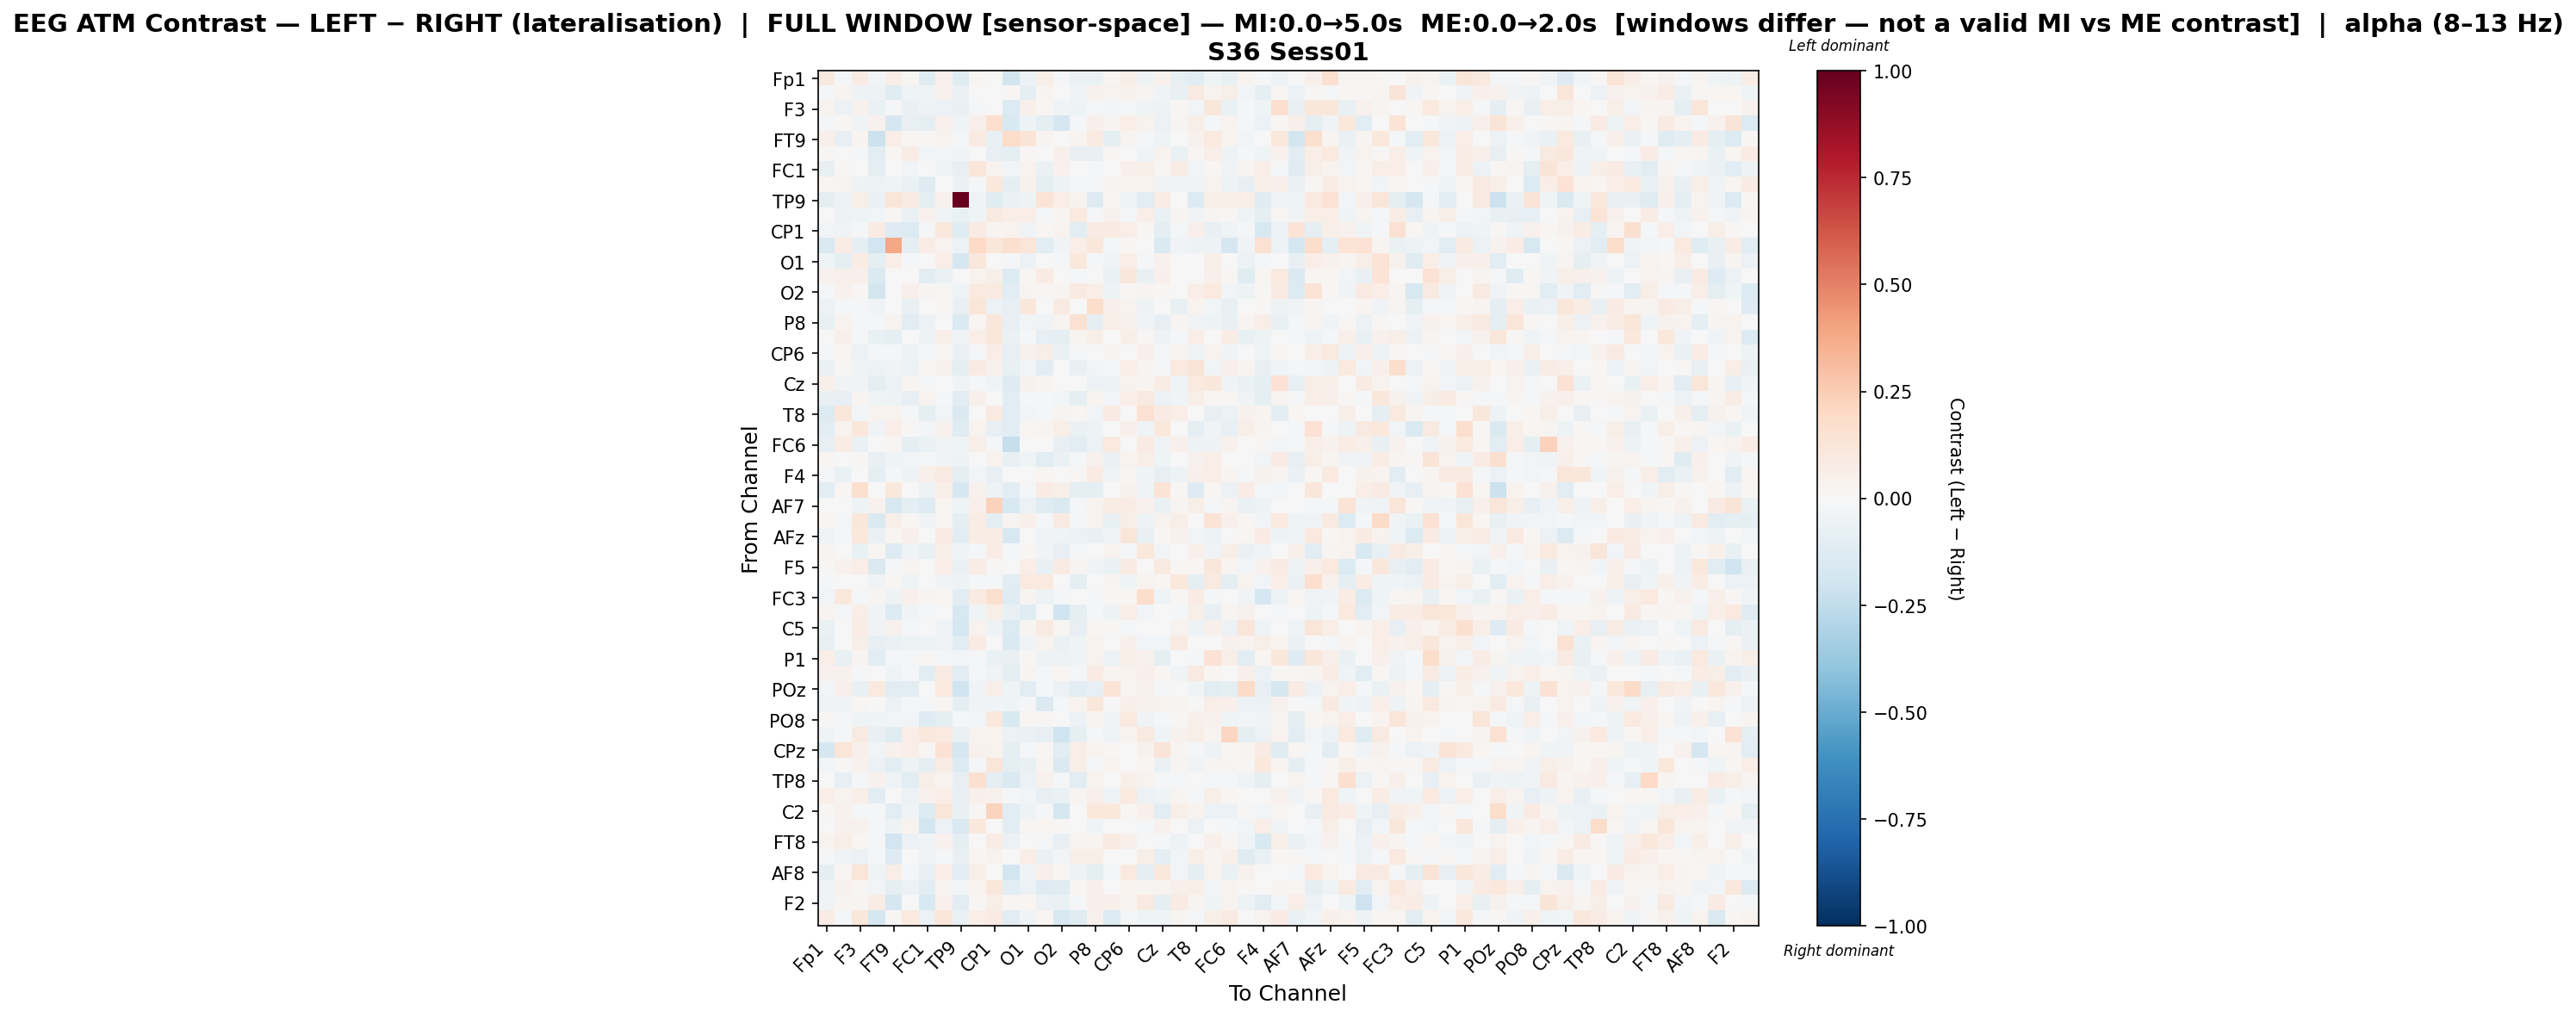

Data behind this chart, as committed beside it:
, Fp1, Fz, F3, F7, FT9, FC5, FC1, C3, TP9, CP5, CP1, P7, O1, Oz, O2, P4, P8, TP10, CP6, CP2, Cz, C4, T8
Fp1, 0.1006, -0.01719, 0.08244, -0.03069, 0.06313, 0.0168, -0.1229, 0.05292, -0.1195, 0.02326, 0.006852, -0.1809, -0.0568, 0.05656, -0.01797, -0.06738, -0.06597, 0.02137, 0.05986, -0.05452, 0.04145, -0.08499, -0.1146
Fz, -0.01266, 0.02849, -0.05245, -0.05447, -0.1183, -0.04173, -0.03976, 0.04555, -0.06894, -0.003211, -0.003077, 0.01107, -0.08829, 0.02379, 0.002646, -0.03474, 0.04113, 0.03674, 0.04191, 0.03115, -0.04051, -0.07659, 0.092
F3, 0.03528, -0.0624, 0.04535, -0.06611, -0.01856, -0.07234, -0.05125, -0.05472, -0.07526, -0.01585, 0.0007217, -0.1391, 0.04995, 0.02081, -0.03582, -0.05458, -0.01731, -0.02579, -0.01597, -0.0442, -0.05378, 0.0203, -0.03076
F7, -0.0157, 0.01442, -0.0343, 0.04111, -0.1678, -0.08141, -0.09768, 0.04633, -0.04606, 0.04702, 0.1697, -0.1521, -0.05428, -0.09763, -0.1699, -0.00918, 0.04905, 0.0283, 0.06398, 0.03616, -0.05908, 0.02417, 0.05824
FT9, 0.04908, -0.08278, 0.0271, -0.2165, 0.06404, 0.0221, 0.01482, 0.03825, -0.02087, 0.08888, -0.07808, 0.1853, 0.1265, 0.03033, -0.003658, 0.02638, 0.08721, -0.08896, 0.02641, -0.01117, -0.04333, 0.002335, 0.04121
FC5, 0.01209, -0.006943, -0.008211, -0.1038, 0.02011, 0.0734, -0.0299, -0.02536, -0.0316, 0.006907, -0.08089, -0.09793, 0.01464, 0.004568, 0.04841, -0.07598, -0.07309, 0.01502, 0.001268, -0.04243, 0.03253, -0.06366, 0.02264
FC1, -0.07836, 0.01159, -0.005017, -0.08622, -0.005904, -0.02495, 0.00489, -0.04595, -0.0843, 0.1249, 0.03148, -0.02787, 0.03906, -0.06773, 0.04512, -0.000151, -0.009167, 0.002148, 0.04887, 0.05856, 0.01401, 0.07072, -0.02775
C3, 0.0175, 0.02529, -0.05305, -0.05188, -0.04056, -0.06704, -0.1325, 0.001535, -0.06208, -0.01931, 0.1034, -0.09133, 0.04516, -0.09594, -0.04691, -0.01048, -0.01152, 0.02859, 0.03205, 0.03145, -0.03658, -0.03797, -0.03166
TP9, -0.1009, -0.05475, 0.0621, -0.0657, 0.1211, 0.08721, -0.1014, 0.04126, 1.0, -0.03221, -0.1174, -0.06596, -0.05264, 0.1344, 0.06433, 0.03616, -0.1255, 0.01163, -0.04544, -0.1133, 0.07329, 0.005514, -0.1378
CP5, 0.005236, -0.04748, -0.04138, -0.02531, 0.008496, -0.06775, 0.03985, -0.03732, -0.07186, -0.04106, 0.08893, 0.06842, 0.06983, -0.01577, 0.03002, 0.0979, -0.01882, 0.04686, -0.01668, 0.06816, -0.06288, 0.02898, -0.03758
CP1, -0.02533, -0.03751, -0.01287, 0.08089, -0.1264, -0.1349, -0.02008, 0.1064, -0.1243, 0.08086, 0.02869, 0.03834, -0.03389, 0.01958, 0.03613, -0.1042, 0.08533, 0.08032, 0.0652, 0.0145, -0.09684, -0.02152, 0.05447
P7, -0.1437, 0.07503, -0.08776, -0.188, 0.3888, -0.08815, 0.07303, 0.03688, -0.05751, 0.1958, 0.1152, 0.1606, 0.1221, -0.1148, -0.03789, 0.06287, 0.1136, -0.01607, 0.02269, -0.004261, -0.1482, -0.03363, -0.05242
O1, -0.04349, -0.08822, 0.0729, -0.09613, 0.06744, -0.008764, 0.003417, 0.07024, -0.1659, 0.1096, -0.000749, -0.008838, -0.05703, 0.005932, -0.01433, 0.1022, -0.0112, -0.03173, 0.06744, -0.02017, 0.04629, -0.001322, -0.001139
Oz, 0.04199, 0.04843, 0.04893, -0.1441, 0.007293, 0.0004164, -0.1052, -0.06259, 0.007516, 0.03339, 0.06017, -0.135, 0.01565, 0.08565, 0.006477, -0.01039, -0.001166, -0.06795, 0.1122, -0.07621, 0.05108, 0.007686, 0.003592
O2, -0.00797, 0.04597, 0.009444, -0.1867, -0.002664, 0.04969, 0.02723, 0.009315, -0.04013, 0.09797, 0.09043, -0.1047, 0.02856, 0.01638, 0.02567, 0.09294, 0.0639, -0.05238, 0.01043, 0.03087, 0.02143, 0.003608, 0.06953
P4, -0.05856, -0.01315, -0.01725, -0.04435, -0.001821, -0.07631, -0.003699, 0.02228, -0.07051, 0.1209, -0.05807, -0.0819, 0.1145, -0.005629, 0.08874, -0.004415, 0.1781, 0.0534, 0.03582, -0.05065, 0.006554, -0.07148, 0.03261
P8, -0.07743, 0.03787, -0.01833, -0.01027, 0.03326, -0.1027, -0.05591, -0.001951, -0.1424, 0.01848, 0.1157, -0.08361, -0.02847, -0.03167, 0.02383, 0.1504, -0.08684, 0.05871, 0.04678, -0.03784, -0.08471, 0.02499, -0.03353
TP10, 0.006793, 0.04856, -0.02016, -0.07451, -0.101, -0.00225, -0.05042, 0.06206, -0.03193, 0.06304, 0.1149, -0.06853, -0.02256, -0.07889, -0.09254, 0.02676, 0.05524, -0.0009541, 0.06114, 0.01343, -0.05446, -0.01707, 0.06421
CP6, -0.02109, 0.01915, -0.06123, -0.01883, -0.01273, -0.04993, -0.01937, 0.01558, -0.0635, -0.01288, 0.06675, -0.07876, 0.03932, 0.05911, -0.06584, -0.01685, 0.007051, 0.0255, -0.001207, 0.04967, -0.01394, 0.02384, -0.03985
CP2, -0.07016, 0.01213, -0.04256, -0.05306, -0.03519, -0.06136, 0.009648, 0.03948, -0.09773, 0.07823, 0.04197, -0.07097, -0.02964, -0.1053, -0.002932, -0.07575, -0.02711, -0.01163, 0.07031, 0.024, -0.01166, 0.09969, 0.1255
Cz, 0.05308, -0.03761, -0.03605, -0.1015, -0.05893, 0.02953, -0.01333, 0.006827, -0.03251, -0.008722, -0.04686, -0.1303, 0.04571, 0.02875, -0.005672, -0.005148, -0.05665, -0.05387, 0.03877, 0.02488, 0.07438, -0.04044, 0.09685
C4, -0.07398, -0.08127, 0.02369, -0.04062, -0.05282, -0.08082, 0.03395, -0.01541, -0.1141, 0.05138, -0.003477, -0.1029, -0.01186, -0.01748, -0.02534, -0.09461, 0.02856, -0.02867, 0.06278, 0.08896, -0.05562, -0.0313, 0.05486
T8, -0.1369, 0.1094, -0.02934, 0.03182, 0.03401, -0.01716, -0.09494, -0.02467, -0.1453, -0.0006337, 0.08686, -0.1106, -0.02533, -0.01509, 0.02488, 0.01871, -0.03015, 0.08062, -0.007176, 0.1521, 0.07836, 0.06895, 0.002531
FT10, -0.107, 0.03649, 0.1126, -0.03202, 0.06639, 0.01024, -0.03026, 0.04136, -0.1207, 0.03369, -0.08183, -0.1091, 0.0213, 0.02556, 0.06143, -0.06656, -0.05335, -0.004276, 0.0469, -0.04621, 0.1049, 0.003409, -0.09852
FC6, -0.08465, 0.0743, -0.06961, -0.005495, 0.02165, -0.09041, -0.06666, -0.03209, -0.04638, 0.05687, -0.0209, -0.232, -0.00045, 0.006822, -0.07953, -0.1046, -0.06088, 0.09629, -0.006148, 0.0848, -0.03708, 0.04847, -0.04773
FC2, 0.01586, 0.0008797, 0.0113, -0.07305, -0.04538, -0.02968, -0.008156, -0.03718, -0.05146, 0.004271, 0.03802, -0.07753, -0.03932, -0.1161, -0.06757, -0.01158, 0.04309, -0.06416, 0.03199, 0.05525, -0.04318, -0.005761, 0.04581
F4, -0.02017, -0.06387, 0.006277, -0.09121, -0.02195, -0.05246, 0.04845, 0.09256, -0.09657, -0.02393, -0.0852, 0.001489, -0.0002962, 0.01952, 0.001399, 0.009208, 0.0836, -0.03399, 0.02072, -0.0409, -0.07909, -0.04962, 0.05157
F8, -0.1099, 0.02007, 0.1571, 0.001344, 0.1029, 0.004624, -0.05175, 0.06015, -0.1656, 0.04425, -0.05358, -0.1087, -0.02163, 0.08556, 0.05634, -0.0981, -0.08615, -0.003633, 0.04079, -0.04626, 0.1365, 0.01283, -0.1254
AF7, -0.003655, -0.003991, -0.0478, 0.04246, -0.1626, -0.09465, -0.1291, 0.02183, -0.0416, 0.05059, 0.2326, -0.158, -0.05841, -0.1235, -0.1442, -0.02176, 0.03779, 0.07378, 0.07048, 0.04531, -0.06959, 0.02477, 0.05625
AF3, 0.01594, -0.01511, 0.1157, -0.1424, 0.06043, 0.01869, -0.03307, 0.02318, -0.09425, 0.0728, -0.09576, 0.03107, 0.0477, -0.01443, 0.09279, -0.01188, 0.03281, -0.07667, 0.05631, -0.05397, 0.03494, 0.05776, -1.3305399937690899e-05
AFz, -0.03716, -0.01428, 0.1074, -0.06948, 0.01969, 0.04813, 0.003771, 0.07961, -0.1091, 0.07467, 0.07275, -0.1607, -0.002058, -0.03821, -0.04104, -0.06185, -0.07357, -0.03722, 0.1213, -0.07427, 0.0222, 0.04071, -0.03056
F1, 0.02526, 0.00665, -0.07106, 0.01897, -0.1267, -0.04277, -0.07412, 0.05675, -0.04039, -0.01054, 0.07106, -0.01143, 0.01555, -0.03553, -0.07867, -0.02216, 0.003671, 0.03824, -0.01035, 0.1017, -0.02584, 0.007488, 0.05367
F5, 0.01397, 0.04477, 0.07031, -0.1409, -0.01051, 0.02699, 0.001674, 0.06816, -0.06779, 0.07467, 0.01337, 0.003637, 0.06411, -0.07372, 0.08097, 0.02996, -0.0333, -0.06551, 0.08202, 0.002165, 0.09228, 0.01727, 0.01616
FT7, -0.01549, 0.006928, -0.00399, -0.03585, 0.02158, -0.0402, 0.004735, -0.03846, -0.04977, -0.01631, -0.01451, -0.1086, 0.09782, 0.09744, 0.004269, -0.09065, 0.005439, 0.02489, -0.04074, 0.03831, 0.01598, 0.1017, -0.09074
FC3, -0.02725, 0.1093, -0.008713, 0.02629, -0.05333, 0.05062, 0.02895, 0.0202, -0.1057, 0.08522, 0.1588, -0.1241, 0.02548, -0.04992, -0.01788, 0.0009716, -0.01465, 0.01788, 0.01927, 0.179, -0.03996, 0.01407, 0.07828
C1, 0.03098, -0.01787, 0.06826, -0.034, -0.1382, -0.03742, -0.01257, 0.006748, -0.1588, -0.04619, 0.05498, -0.07087, -0.122, 0.00126, -0.2005, -0.09992, -0.01127, -0.05453, 0.06267, -0.02913, 0.004795, -0.01177, 0.05487
C5, -0.06973, 0.001503, 0.07132, -0.0381, 0.04424, -0.01921, -0.003854, -0.03412, -0.1757, 0.03235, -0.05183, -0.1334, 0.02778, 0.08635, 0.02012, -0.08521, 0.01636, 0.008847, -0.01277, -0.005074, -0.001601, 0.03399, -0.04811
CP3, -0.08058, 0.002652, 0.0564, -0.08514, -0.06393, -0.05063, -0.05057, -0.03884, -0.1104, 0.08079, 0.007763, -0.1448, -0.03713, 0.03725, -0.063, -0.04634, 0.03208, -0.005854, 0.05193, -0.03109, -0.03056, 0.08891, 0.007277
P1, 0.0669, -0.07442, 0.02964, -0.1049, -0.02326, -0.01054, 0.01019, -0.01047, -0.03055, -0.007998, -0.06821, -0.07626, 0.01146, -0.0524, -0.05212, -0.04166, 0.03545, -0.05782, 0.0587, 0.04617, -0.09804, -0.00733, -0.02335
PO7, 0.0391, 0.04404, -0.01912, 0.007039, -0.04448, -0.01542, -0.1041, 0.08837, -0.1118, -0.01671, -0.03739, -0.09764, 0.02743, -0.01679, 0.01937, -0.02341, 0.07984, 0.02829, 0.03227, 0.04777, 0.01866, -0.03273, 0.0927
POz, -0.03093, 0.0482, -0.07376, 0.09402, -0.1024, -0.1113, 0.003389, 0.09471, -0.1972, -0.0353, 0.0563, -0.0446, -0.1052, -0.01725, -0.05772, -0.1091, -0.07844, 0.133, 0.02179, 0.04013, -0.01599, 0.0007619, -0.0437
PO4, -0.03183, -0.04122, 0.0196, 0.0006326, -0.05977, -0.01813, -0.01853, 0.01864, -0.08764, -0.03703, -0.02556, -0.03964, -0.01455, -0.1431, -0.01023, 0.03836, 0.1108, -0.001054, 0.05021, 0.04392, 0.03406, 0.02396, -0.004088
PO8, 0.008695, -0.02022, -0.04672, -0.0455, -0.03091, -0.02649, -0.1318, -0.08848, -0.02162, -0.02586, 0.1024, -0.1487, 0.02178, 0.008109, 0.0002013, -0.05891, 0.03037, -0.03356, 0.09978, -0.0367, -0.01848, 0.008206, 0.04983
P6, -0.04398, -0.00913, 0.08917, -0.07645, -0.1194, 0.06605, 0.1065, 0.09658, -0.06716, 0.03402, 0.03357, -0.06107, -0.06315, -0.07979, -0.2021, -0.08668, -0.01158, -0.04144, 0.03249, 0.08829, -0.0437, 0.04641, 0.05981
CPz, -0.1698, 0.124, 0.05054, -0.02709, 0.03924, 0.0667, 0.009977, 0.141, -0.171, 0.03998, 0.03856, -0.09109, -0.01404, 0.01447, -0.1121, 0.0655, 0.03368, 0.009045, 0.002012, 0.04244, 0.1323, 0.02993, -0.0182
CP4, -0.02393, 0.01558, 0.04566, -0.06156, -0.1073, -0.04999, -0.09243, 0.0761, -0.1393, -0.02297, 0.1177, -0.09364, -0.07708, 0.02942, -0.1448, 0.06141, -0.01802, 0.03688, 0.005475, 0.01708, -0.06445, 0.03032, -0.0377
TP8, -0.0002473, -0.07954, -0.008208, 0.04154, -0.04365, -0.1066, 0.05999, 0.03804, -0.0826, 0.1629, -0.09851, -0.146, -0.06198, 0.04368, -0.02158, -0.116, 0.03893, 0.0001229, 0.06195, 0.03766, -0.008664, -0.008561, -0.004408
C6, 0.06476, 0.03405, 0.05506, -0.1112, -0.002386, -0.05524, 0.04104, 0.0673, -0.07924, 0.05251, 0.04219, -0.01461, -0.02875, -0.07951, -0.06769, 0.02955, 0.0494, -0.04329, 0.09442, -0.0618, -0.04197, 0.02918, -0.02199
C2, 0.01303, 0.04276, -0.02305, -0.009356, -0.1046, -0.04488, -0.1389, 0.1217, -0.07183, 0.01293, 0.2191, -0.1132, -0.05363, -0.01201, -0.1746, 0.004111, 0.1051, 0.1082, 0.01615, 0.0477, -0.1071, 0.05915, 0.03864
FC4, -0.00265, 0.04615, 0.04509, -0.0216, -0.05011, 0.03525, -0.1873, -0.0564, -0.1426, 0.1074, 0.002111, -0.1022, 0.01788, 0.01693, 0.01275, 0.005369, -0.04338, -0.0007082, 0.002797, -0.01992, 0.04048, 0.003151, -0.05829
FT8, 0.03199, 0.06054, 0.01988, -0.0153, -0.1893, -0.05552, -0.03342, 0.04287, -0.0879, -0.00285, 0.07442, -0.06177, 0.00162, -0.01829, -0.07895, 0.03098, 0.02726, 0.0927, 0.0539, -0.007674, -0.01754, -0.05358, -0.005584
F6, -0.01236, -0.03565, -0.06229, -0.01039, -0.1275, 0.001639, -0.03324, -0.0189, -0.07719, 0.02029, 0.03235, 0.002398, 0.06552, -0.06767, -0.03026, 0.0555, 0.06219, -0.001579, -0.005759, 0.05475, -0.0882, -0.02733, 0.05969
AF8, -0.08908, 0.01937, 0.1246, -0.04141, 0.06823, -0.01994, -0.08196, 0.06993, -0.1102, 0.05599, 0.002425, -0.1815, -0.03684, 0.04889, 0.01938, -0.05177, -0.09869, -0.008363, 0.09793, -0.08602, 0.1026, -0.028, -0.09052
AF4, -0.04122, 0.04624, 0.01036, -0.02847, -0.09269, -0.06186, -0.1061, 0.02486, -0.03082, 0.03434, 0.1099, -0.1148, -0.0618, -0.1291, -0.1238, 0.02133, 0.05343, -0.003048, 0.03641, 0.03021, 0.02896, 0.05009, 0.05469
F2, -0.03458, 0.02961, 0.02966, 0.07596, -0.1673, 0.001652, -0.1494, 0.04667, -0.1168, 0.01377, 0.05865, 0.01827, 0.02276, -0.06049, -0.06279, -0.01138, 0.04698, 0.04713, 0.02876, 0.0881, -0.0884, 0.08554, 0.02468
FCz, 0.07354, -0.02123, 0.1103, -0.1743, 0.01396, 0.0949, -0.06221, 0.1228, -0.06621, 0.06751, 0.07861, -0.1092, -0.03143, 0.02242, -0.1595, -0.1178, 0.04026, -0.1351, -0.01198, -0.04625, -0.03917, 0.03122, -0.0131
